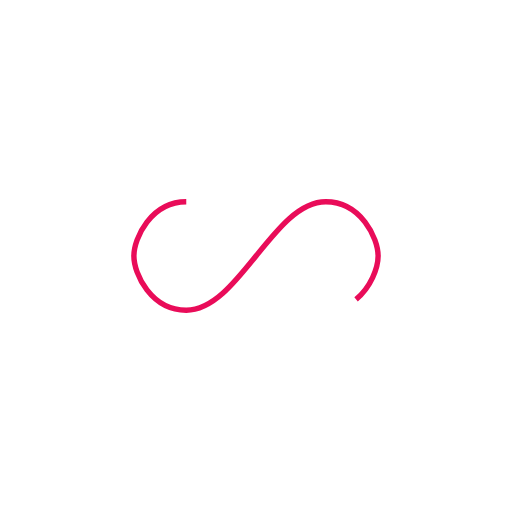
t = 0.00 s
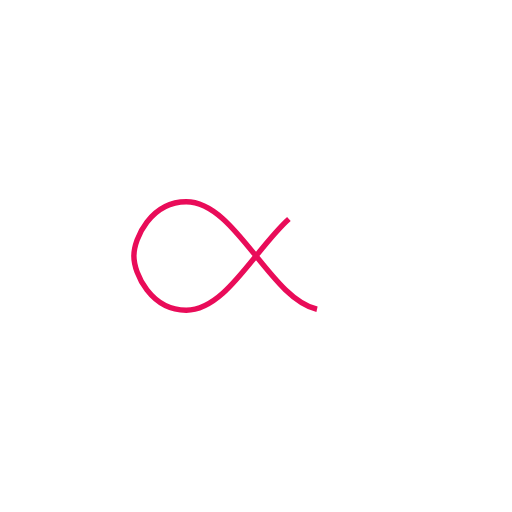
t = 0.44 s
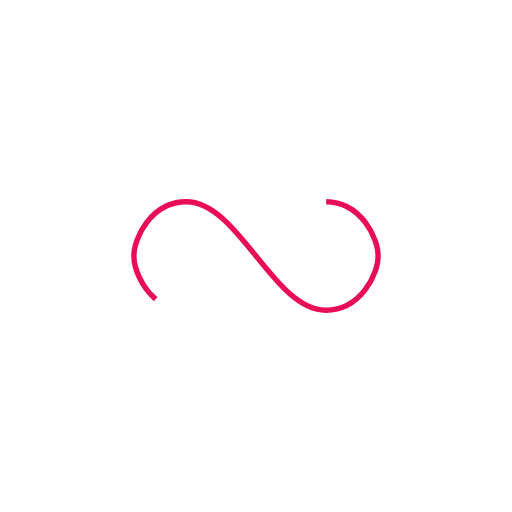
t = 0.88 s
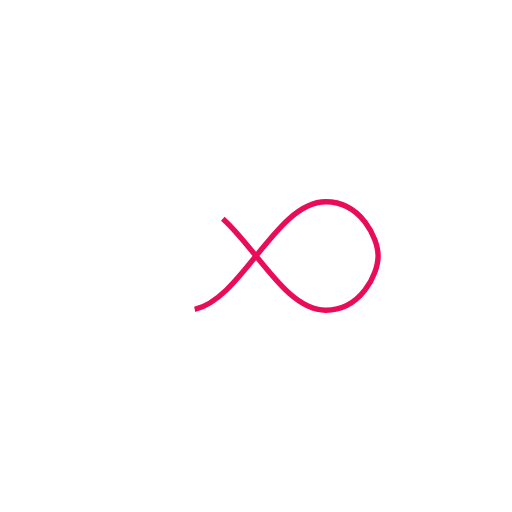
t = 1.32 s

The animated SVG that drew these frames (rendered in a browser with its animation timeline set to each time). Animation: 1 SMIL element (animate=1); one cycle of 1.75 s, repeats indefinitely.

<?xml version="1.0" encoding="utf-8"?>
<svg xmlns="http://www.w3.org/2000/svg" xmlns:xlink="http://www.w3.org/1999/xlink" style="margin: auto; background: none; display: block; shape-rendering: auto;" width="217px" height="217px" viewBox="0 0 100 100" preserveAspectRatio="xMidYMid">
<path fill="none" stroke="#e90c59" stroke-width="2" stroke-dasharray="177.0463604736328 79.54256774902345" d="M24.3 30C11.4 30 5 43.3 5 50s6.4 20 19.3 20c19.3 0 32.1-40 51.4-40 C88.6 30 95 43.3 95 50s-6.4 20-19.3 20C56.4 70 43.6 30 24.3 30z" stroke-linecap="butt" style="transform:scale(0.53);transform-origin:50px 50px">
  <animate attributeName="stroke-dashoffset" repeatCount="indefinite" dur="1.7543859649122806s" keyTimes="0;1" values="0;256.58892822265625"></animate>
</path>
<!-- [ldio] generated by https://loading.io/ --></svg>